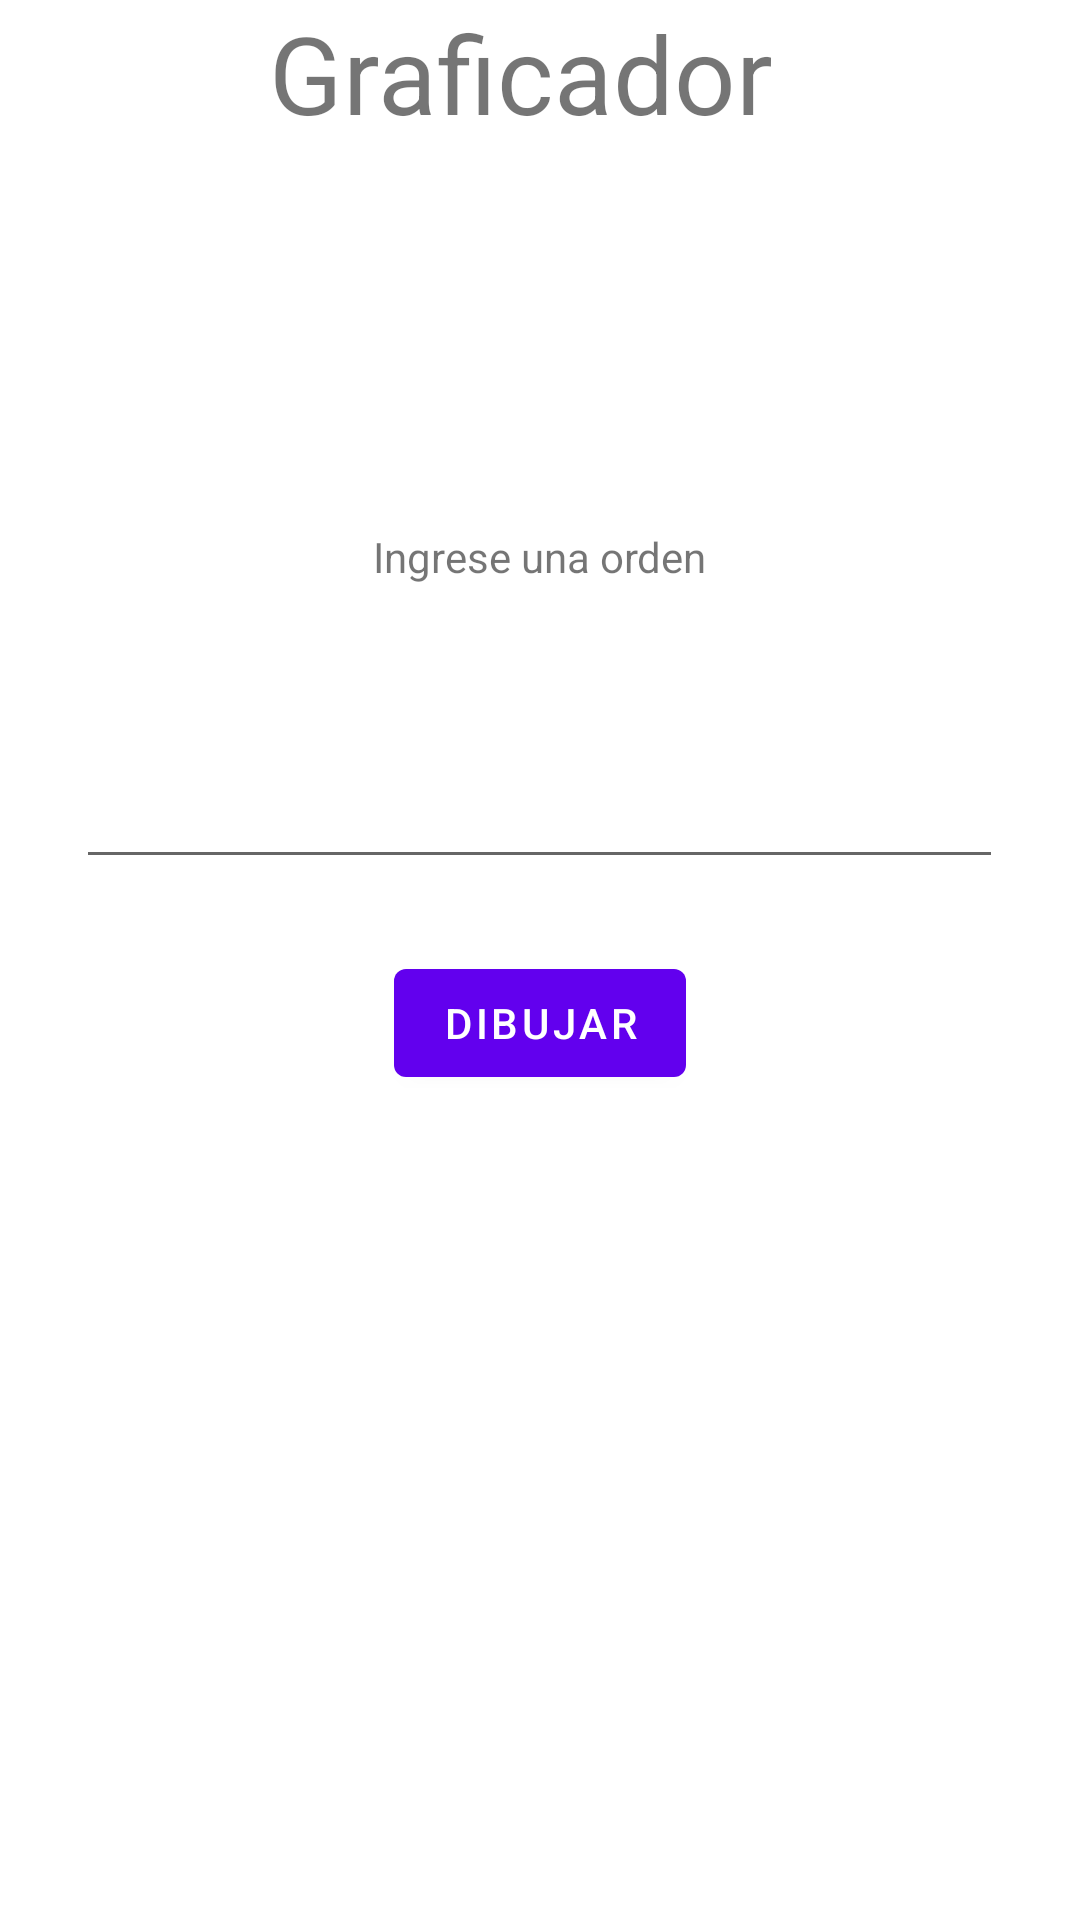

The Android layout XML behind this screen, and the referenced resources:
<!-- AndroidManifest.xml: application theme Theme.Graficador_figuras_geometricas -->
<!-- res/layout/entrada.xml -->
<?xml version="1.0" encoding="utf-8"?>
<androidx.constraintlayout.widget.ConstraintLayout xmlns:android="http://schemas.android.com/apk/res/android"
    xmlns:app="http://schemas.android.com/apk/res-auto"
    xmlns:tools="http://schemas.android.com/tools"
    android:id="@+id/constraintLayout"
    android:layout_width="match_parent"
    android:layout_height="match_parent"
    tools:context=".ui.main.PlaceholderFragment">

    <TextView
        android:id="@+id/section_label"
        android:layout_width="wrap_content"
        android:layout_height="wrap_content"
        android:layout_marginStart="@dimen/activity_horizontal_margin"
        android:layout_marginTop="@dimen/activity_vertical_margin"
        android:layout_marginEnd="@dimen/activity_horizontal_margin"
        android:layout_marginBottom="@dimen/activity_vertical_margin"
        app:layout_constraintLeft_toLeftOf="parent"
        app:layout_constraintTop_toTopOf="@+id/constraintLayout"
        tools:layout_constraintLeft_creator="1"
        tools:layout_constraintTop_creator="1" />

    <TextView
        android:id="@+id/txtIngreso"
        android:layout_width="wrap_content"
        android:layout_height="wrap_content"
        android:layout_marginTop="128dp"
        android:text="Ingrese una orden"
        app:layout_constraintEnd_toEndOf="parent"
        app:layout_constraintStart_toStartOf="parent"
        app:layout_constraintTop_toBottomOf="@+id/txtGraficador" />

    <TextView
        android:id="@+id/txtGraficador"
        android:layout_width="181dp"
        android:layout_height="48dp"
        android:text="Graficador"
        android:textSize="36sp"
        app:layout_constraintEnd_toEndOf="parent"
        app:layout_constraintStart_toStartOf="parent"
        app:layout_constraintTop_toTopOf="parent" />

    <Button
        android:id="@+id/btnDibujar"
        android:layout_width="wrap_content"
        android:layout_height="wrap_content"
        android:layout_marginTop="24dp"
        android:text="Dibujar"
        app:layout_constraintEnd_toEndOf="parent"
        app:layout_constraintStart_toStartOf="parent"
        app:layout_constraintTop_toBottomOf="@+id/txtEntradaDatos" />

    <EditText
        android:id="@+id/txtEntradaDatos"
        android:layout_width="309dp"
        android:layout_height="46dp"
        android:layout_marginTop="52dp"
        android:ems="10"
        android:inputType="textPersonName"
        app:layout_constraintEnd_toEndOf="parent"
        app:layout_constraintHorizontal_bias="0.497"
        app:layout_constraintStart_toStartOf="parent"
        app:layout_constraintTop_toBottomOf="@+id/txtIngreso" />

</androidx.constraintlayout.widget.ConstraintLayout>
<!-- resources referenced by this layout -->
<resources>
  <style name="Theme.Graficador_figuras_geometricas" parent="Theme.MaterialComponents.DayNight.DarkActionBar">
          
          <item name="colorPrimary">@color/purple_500</item>
          <item name="colorPrimaryVariant">@color/purple_700</item>
          <item name="colorOnPrimary">@color/white</item>
          
          <item name="colorSecondary">@color/teal_200</item>
          <item name="colorSecondaryVariant">@color/teal_700</item>
          <item name="colorOnSecondary">@color/black</item>
          
          <item name="android:statusBarColor" tools:targetApi="l">?attr/colorPrimaryVariant</item>
          
      </style>
  <!-- not gathered from this repository: default colours our renderer supplied (Android Studio template values) -->
  <color name="purple_500">#FF6200EE</color>
  <color name="purple_700">#FF3700B3</color>
  <color name="teal_200">#FF03DAC5</color>
  <color name="teal_700">#FF018786</color>
  <color name="black">#FF000000</color>
  <color name="white">#FFFFFFFF</color>
</resources>
